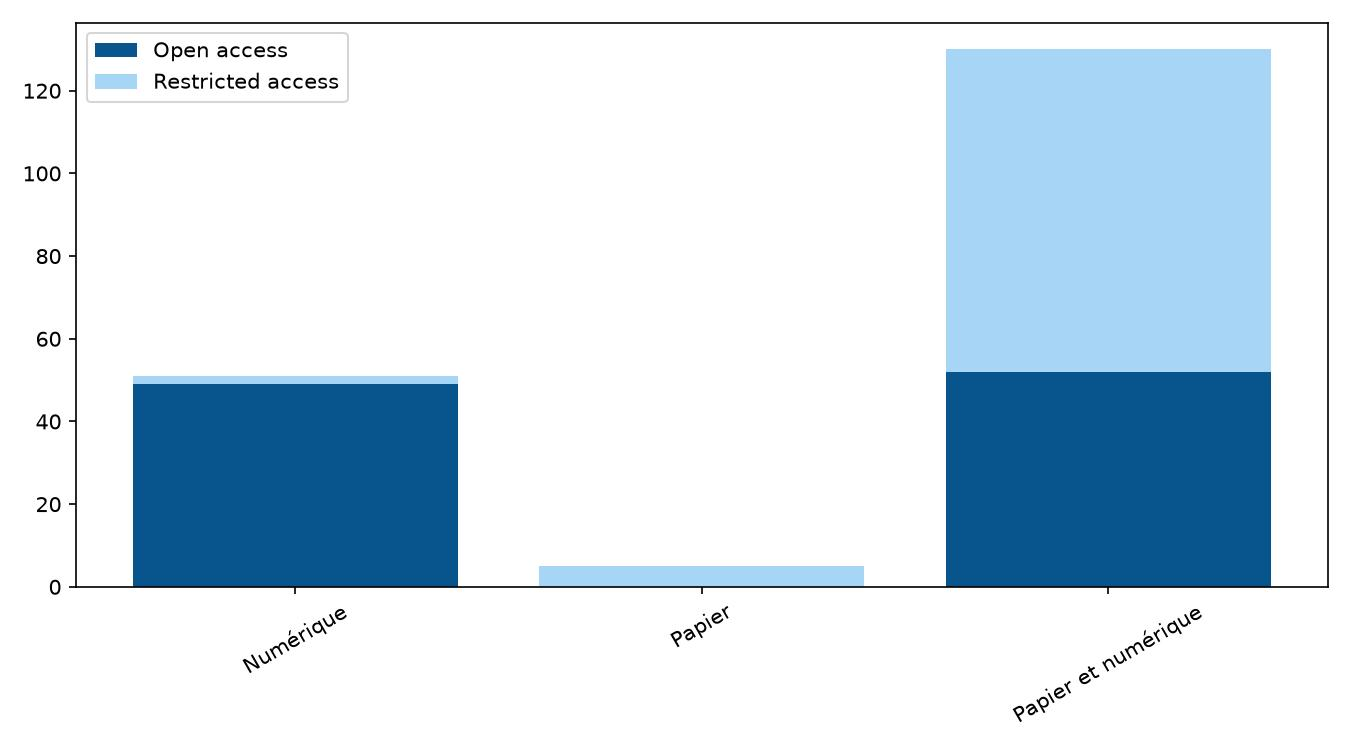

Source data for this figure (header and first rows):
Format; Accès ouvert; Accès restreint
Numérique; 49; 2
Papier; 0; 5
Papier et numérique; 52; 78
